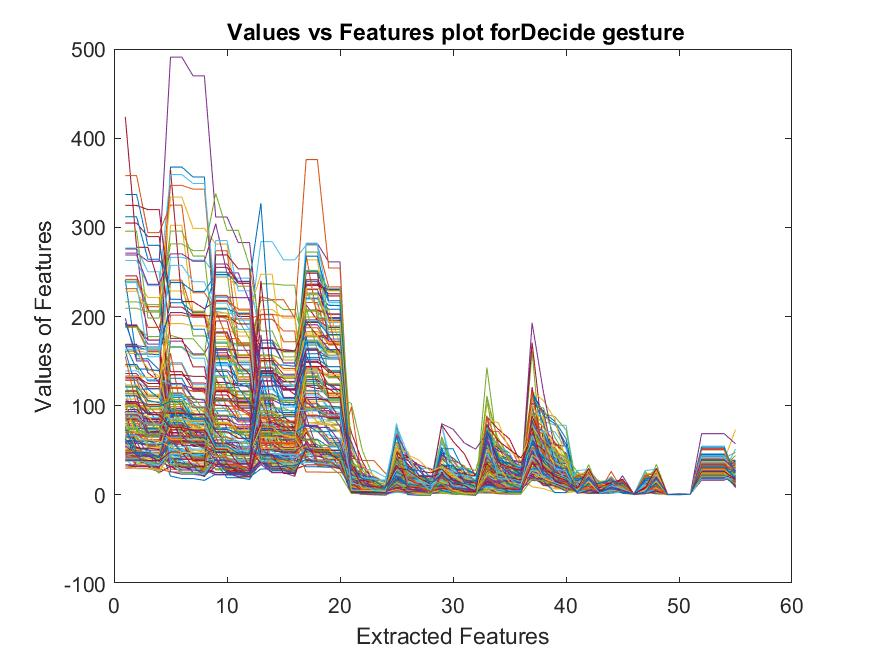

The data file committed next to this chart (first rows):
102, 95.12, 95.12, 79.859, 78.766, 78.766, 73.348, 73.348, 119.75, 119.75, 115.55, 115.55, 101.92, 101.92, 80.185, 80.185, 95.377, 95.377, 72.484, 72.484, 10.081, 8.1359, 6.5267, 4.4796
73.06, 73.06, 60.6, 60.6, 146.6, 146.6, 121, 114.6, 156.9, 156.9, 154.1, 154.1, 105.3, 105.3, 75.87, 75.87, 89.48, 89.48, 71.56, 71.56, 30.23, 8.9, 5.922, 4.609
85.39, 85.39, 74.51, 74.51, 79.45, 79.45, 76.39, 76.39, 107.5, 107.5, 89.91, 89.91, 66.86, 66.86, 59.2, 59.2, 94, 81.98, 81.98, 78.06, 15.18, 5.101, 3.979, 2.214
60.85, 60.85, 59.76, 59.76, 93.71, 93.71, 89.98, 89.98, 139.9, 139.9, 132.3, 132.3, 127.4, 127.4, 126.5, 126.5, 77.94, 77.94, 63.35, 63.35, 22.35, 21.71, 6.843, 5.906
117.3, 117.3, 104.2, 104.2, 101.3, 101.3, 72.69, 72.69, 128, 116.3, 116.3, 111.8, 173.5, 173.5, 160.2, 160.2, 107.1, 107.1, 105.8, 105.8, 27.19, 24.3, 9.132, 8.702
116, 75.08, 75.08, 72.54, 94.14, 94.14, 83.09, 83.09, 134, 134, 96.96, 96.96, 139, 76.12, 76.12, 67.34, 88.94, 88.94, 70.97, 70.97, 3.908, 1.852, 1.65, 1.039
79.81, 79.81, 78.59, 78.59, 81.28, 81.28, 73.45, 73.45, 75.13, 75.13, 74.41, 74.41, 64.28, 64.28, 55.44, 55.44, 94.28, 94.28, 91.04, 91.04, 12.63, 8.331, 5.32, 4.062
77.56, 77.56, 71.27, 71.27, 109.3, 109.3, 102, 84.79, 95, 75.12, 75.12, 59.88, 120, 73.47, 73.47, 65.28, 94.45, 94.45, 85.46, 85.46, 4.634, 2.422, 2.13, 1.808
40.25, 40.25, 38.74, 38.74, 77.69, 77.69, 67.17, 67.17, 70.34, 70.34, 63.33, 63.33, 67.4, 67.4, 61, 59.78, 80.82, 80.82, 78.62, 78.62, 6.745, 4.896, 4.835, 3.748
57, 35.67, 35.67, 29.93, 75.16, 75.16, 69.97, 69.97, 58.69, 58.69, 50.64, 50.64, 78.17, 78.17, 74.46, 74.46, 70.71, 70.71, 61.21, 61.21, 12.22, 9.442, 8.205, 4.173
60.4, 60.4, 59.72, 59.72, 66.42, 66.42, 65.02, 65.02, 88.22, 88.22, 73.85, 73.85, 132.3, 132.3, 119.2, 119.2, 97, 96.88, 96.88, 85.13, 39.67, 9.338, 7.211, 2.82
70, 61.58, 61.58, 52.29, 104, 102.3, 102.3, 92.18, 203, 196.7, 196.7, 174.5, 90.3, 90.3, 89.22, 89.22, 80.82, 80.82, 78.1, 78.1, 23.8, 7.49, 5.137, 3.802
50.58, 50.58, 47.95, 47.95, 72.66, 72.66, 71.28, 71.28, 107, 93.58, 93.58, 72.62, 63.57, 63.57, 53, 50.97, 86.28, 86.28, 83.13, 83.13, 5.963, 4.862, 3.232, 3.044
38.28, 38.28, 34.2, 34.2, 134.9, 134.9, 125.5, 125.5, 116.7, 116.7, 106.5, 106.5, 102, 76.35, 76.35, 74.76, 95.17, 95.17, 86.1, 86.1, 3.237, 2.083, 1.819, 1.667
102.5, 102.5, 82.3, 82.3, 79.02, 79.02, 60.33, 60.33, 181.8, 181.8, 146.1, 146.1, 102.8, 102.8, 76.68, 76.68, 76.78, 76.78, 58.91, 58.91, 11.85, 7.936, 5.891, 5.579
73, 43.04, 43.04, 42.71, 79.2, 79.2, 78.33, 78.33, 115.7, 115.7, 86.24, 86.24, 93, 75.02, 75.02, 63.31, 60, 46.01, 46.01, 45.53, 18.45, 12.89, 3.213, 1.48
51.74, 51.74, 50.19, 50.19, 75.71, 75.71, 64.11, 64.11, 107.9, 107.9, 103.5, 103.5, 84, 82.69, 82.69, 78.08, 124.9, 124.9, 109.8, 109.8, 24.45, 8.758, 4.293, 1.182
64.07, 64.07, 46.72, 46.72, 114.1, 114.1, 103.8, 103.8, 94.41, 94.41, 81.86, 81.86, 122.1, 122.1, 121.5, 121.5, 71.5, 71.5, 57.06, 57.06, 25.24, 11.32, 8.565, 8.217
46.45, 46.45, 43.87, 43.87, 114, 110.3, 110.3, 93.7, 84.23, 84.23, 71, 71, 103, 97.34, 97.34, 91.76, 101.9, 101.9, 84.51, 84.51, 13.01, 12.65, 10.43, 5.468
84.97, 84.97, 81.66, 81.66, 52, 52, 47, 46.24, 22.1, 22.1, 20.84, 20.84, 58.03, 58.03, 49.39, 49.39, 113.9, 113.9, 103.5, 103.5, 7.635, 7.558, 7.119, 5.311
77.97, 77.97, 70.84, 70.84, 41, 34.52, 34.52, 30.39, 25.03, 25.03, 23.53, 23.53, 61.54, 61.54, 57.42, 57.42, 143.9, 143.9, 143.7, 143.7, 11.26, 6.995, 6.449, 2.852
108, 91.72, 91.72, 88.55, 39, 30.17, 30.17, 29.8, 47, 29.92, 29.92, 23.33, 55, 35.15, 35.15, 30.11, 158.2, 158.2, 153.9, 153.9, 4.934, 2.513, 1.437, 1.158
90.88, 90.88, 86.35, 86.35, 29, 27.7, 27.7, 26.01, 58, 36.5, 36.5, 33.46, 67.53, 67.53, 44.9, 44.9, 171.2, 171.2, 169.4, 169.4, 11.87, 7.054, 5.481, 4.918
107.3, 107.3, 101.1, 101.1, 44, 33.48, 33.48, 33.07, 42, 27.05, 27.05, 25.8, 49.48, 49.48, 48.45, 48.45, 168.4, 168.4, 160, 160, 15.48, 8.273, 1.681, 1.249
86.57, 86.57, 86, 68.66, 48.11, 48.11, 44.51, 44.51, 33, 25.97, 25.97, 24.84, 42.88, 42.88, 41.24, 41.24, 157, 125.2, 125.2, 116.5, 9.407, 6.337, 4.719, 4.682
49.9, 49.9, 45, 42.22, 54, 47.53, 47.53, 45.44, 27.88, 27.88, 27, 19.98, 41.24, 41.24, 40.74, 40.74, 75, 49.5, 49.5, 42.95, 6.35, 4.261, 2.655, 1.599
87.7, 87.7, 65.23, 65.23, 59, 33.57, 33.57, 31.26, 52, 31.59, 31.59, 25.57, 40, 39.81, 39.81, 35.68, 116.3, 116.3, 97, 91.72, 2.709, 2.324, 1.322, 0.3948
130, 130, 110.7, 110.7, 70, 46.32, 46.32, 42.34, 48, 27.26, 27.26, 24.26, 68.57, 68.57, 65, 46.62, 193.3, 193.3, 189.1, 189.1, 5.031, 4.918, 4.083, 3.187
67.24, 67.24, 60.54, 60.54, 39.57, 39.57, 25.31, 25.31, 36, 19.25, 19.25, 17.31, 37, 29.68, 29.68, 28.17, 132, 132, 122.8, 122.8, 5.95, 5.179, 2.792, 1.569
84.75, 84.75, 74.12, 74.12, 35.79, 35.79, 34.83, 34.83, 29.14, 29.14, 23.75, 23.75, 43.15, 43.15, 32.66, 32.66, 113.8, 113.8, 104, 104, 7.854, 4.674, 1.425, 0.7449
86.11, 86.11, 81.78, 81.78, 61, 50.4, 50.4, 47.65, 34.94, 34.94, 34.06, 34.06, 53, 53, 50.83, 50.83, 173.7, 173.7, 159.4, 159.4, 11.32, 5.001, 4.223, 3.048
131.7, 131.7, 121.5, 121.5, 38.42, 38.42, 35, 28.32, 54, 47.71, 47.71, 34.12, 37, 25.08, 25.08, 23.79, 281.8, 281.8, 261.3, 261.3, 3.886, 3.103, 1.52, 0.5289
73.3, 73.3, 69.72, 69.72, 51, 32.02, 32.02, 28.27, 56, 22.81, 22.81, 19.61, 36.13, 36.13, 33, 32.27, 98.62, 98.62, 97.63, 97.63, 4.169, 4.106, 1.59, 0.7456
125, 86.06, 86.06, 85.95, 42.44, 42.44, 40.8, 40.8, 37.74, 37.74, 35.25, 35.25, 37.67, 37.67, 26.67, 26.67, 225, 213.1, 213.1, 211.8, 10.53, 4.287, 1.901, 1.24
53.5, 53.5, 50.17, 50.17, 32, 25.36, 25.36, 20.44, 38, 25.5, 25.5, 25.24, 71, 31.16, 31.16, 28.11, 125.2, 125.2, 114.2, 114.2, 2.696, 0.5225, 0.05172, -0.4295
58.2, 58.2, 54.99, 54.99, 21, 18.24, 18.24, 16.24, 23.26, 23.26, 23, 20.12, 28.98, 28.98, 26.99, 26.99, 127.4, 127.4, 124, 113.3, 6.088, 5.929, 3.074, 1.478
98.62, 98.62, 67, 66.37, 201.5, 201.5, 199.2, 199.2, 181.3, 181.3, 129.6, 129.6, 202.5, 202.5, 200.4, 200.4, 98.15, 98.15, 86.94, 86.94, 48.28, 24.19, 17.41, 14.46
87.62, 87.62, 80.21, 80.21, 302.4, 302.4, 203.7, 203.7, 166.3, 166.3, 157.3, 157.3, 207.8, 207.8, 198.3, 198.3, 81, 79.92, 79.92, 71.06, 43.43, 33.65, 4.172, 4.023
61.03, 61.03, 54.83, 54.83, 172.4, 172.4, 158, 158, 182.7, 182.7, 153.8, 153.8, 100.2, 100.2, 90.37, 90.37, 122.6, 122.6, 108.5, 108.5, 31.69, 12.39, 11.95, 7.743
64.68, 64.68, 53.39, 53.39, 179, 175, 175, 160.2, 120.6, 120.6, 106.9, 106.9, 236.7, 236.7, 235.2, 235.2, 125.2, 125.2, 108.5, 108.5, 102.5, 49.08, 18.54, 1.539
34, 29.27, 29.27, 26.14, 148.2, 148.2, 123.5, 123.5, 93.95, 93.95, 85.21, 85.21, 86.96, 86.96, 82.95, 82.95, 112, 112, 96.75, 96.75, 19.52, 8.87, 6.592, 3.091
63, 31.97, 31.97, 30.3, 76.56, 76.56, 71.39, 71.39, 105, 105, 103.7, 103.7, 57.05, 57.05, 46.74, 46.74, 129.2, 129.2, 118.3, 118.3, 9.461, 5.641, 5.305, 1.731
60, 51.41, 51.41, 36.98, 111.7, 111.7, 86, 81.77, 109, 107.7, 107.7, 106.5, 138, 88.76, 88.76, 74.68, 47.23, 47.23, 40.57, 40.57, 4.595, 4.54, 4.452, 1.204
46.56, 46.56, 44.45, 44.45, 159, 92.12, 92.12, 86.01, 132, 96.09, 96.09, 89.65, 196.9, 196.9, 183.7, 183.7, 58, 52.73, 52.73, 45.16, 98.86, 13.22, 3.194, 2.768
78.22, 78.22, 57.86, 57.86, 120.8, 120.8, 120.6, 120.6, 120, 120, 101.7, 101.7, 97.92, 97.92, 80.01, 80.01, 104.9, 104.9, 104.4, 104.4, 8.59, 3.593, 1.515, 1.424
57.78, 57.78, 56.01, 56.01, 123.5, 123.5, 119.3, 119.3, 101, 99.63, 99.63, 91.2, 106.6, 106.6, 100.6, 100.6, 109, 94.19, 94.19, 76.66, 29.4, 10.1, 7.805, 7.738
41.09, 41.09, 39, 34.13, 75.72, 75.72, 70.59, 70.59, 80.12, 80.12, 69.61, 69.61, 99.92, 99.92, 94.64, 94.64, 61.73, 61.73, 43.3, 43.3, 32.95, 2.068, 1.982, 1.934
33.71, 33.71, 33.17, 33.17, 78.88, 78.88, 73.02, 73.02, 79, 70.19, 70.19, 53.76, 39.87, 39.87, 36.08, 36.08, 48.68, 48.68, 46.83, 46.83, 6.35, 5.353, 1.456, 1.453
33.73, 33.73, 31.77, 31.77, 134.6, 134.6, 132.9, 132.9, 112, 112, 97.46, 97.46, 74.78, 74.78, 43.55, 43.55, 57, 43.36, 43.36, 40.46, 20.8, 5.218, 4.616, 2.545
50.56, 50.56, 43.74, 43.74, 130.8, 130.8, 107.1, 107.1, 73.34, 73.34, 70.12, 70.12, 88.7, 88.7, 66.59, 66.59, 62.32, 62.32, 53.87, 53.87, 14.57, 12.77, 3.53, 3.159
46.16, 46.16, 43.03, 43.03, 65.44, 65.44, 63.44, 63.44, 85.85, 85.85, 67.36, 67.36, 55.35, 55.35, 45.31, 45.31, 142.1, 142.1, 133.1, 133.1, 4.955, 3.256, 2.375, 2.246
51.41, 51.41, 47, 46.03, 88.27, 88.27, 85.82, 85.82, 90, 89.62, 89.62, 61.39, 59.6, 59.6, 58.07, 58.07, 115.9, 115.9, 114.6, 114.6, 17.52, 6.289, 4.677, 2.158
59.69, 59.69, 34.69, 34.69, 90.14, 90.14, 89.61, 89.61, 44.02, 44.02, 43.72, 43.72, 45.35, 45.35, 43, 37.25, 48.63, 48.63, 48.07, 48.07, 11.75, 6.628, 1.149, 0.1263
85.76, 85.76, 80, 73, 238.4, 238.4, 178.2, 178.2, 171.4, 171.4, 169.1, 169.1, 218.1, 218.1, 207.8, 207.8, 162.2, 162.2, 139.6, 139.6, 36.98, 27.79, 10.94, 10.64
55, 48.77, 48.77, 38.41, 63.54, 63.54, 49.76, 49.76, 133.5, 133.5, 99.45, 99.45, 35.71, 35.71, 34, 31.64, 71.65, 71.65, 67, 63.19, 4.999, 2.659, 1.232, 1.196
93, 52.39, 52.39, 51.16, 119.9, 119.9, 116.2, 116.2, 100.3, 100.3, 83.83, 83.83, 134.1, 134.1, 123, 123, 117.1, 117.1, 113.3, 113.3, 14.62, 2.781, 1.294, 0.7903
50, 42.66, 42.66, 41.68, 36.18, 36.18, 30.87, 30.87, 39.04, 39.04, 36.88, 36.88, 52.49, 52.49, 50.78, 50.78, 51.55, 51.55, 50.28, 50.28, 7.884, 7.572, 7.109, 4.072
45, 33.28, 33.28, 31.18, 45.23, 45.23, 43, 41.15, 55, 39.67, 39.67, 39.6, 56, 35.9, 35.9, 35.27, 46.81, 46.81, 36.49, 36.49, 7.65, 0.7903, 0.6543, 0.5719
51.12, 51.12, 37, 32.92, 26, 24.89, 24.89, 24.32, 38, 32.56, 32.56, 26.21, 37, 31.35, 31.35, 25.07, 50.25, 50.25, 44.16, 44.16, 4.39, 2.164, 1.857, 1.8
59, 44.28, 44.28, 33.55, 56.84, 56.84, 43.09, 43.09, 48.59, 48.59, 40.89, 40.89, 50, 43.24, 43.24, 36.98, 43.16, 43.16, 40, 39.34, 3.64, 3.375, 1.004, 0.8964
48, 47.5, 47.5, 39.3, 50.56, 50.56, 42, 36.11, 29.04, 29.04, 28.51, 28.51, 40, 38.51, 38.51, 33.78, 53.51, 53.51, 33.81, 33.81, 3.674, 2.209, 0.7653, 0.2452
... 122 more rows
